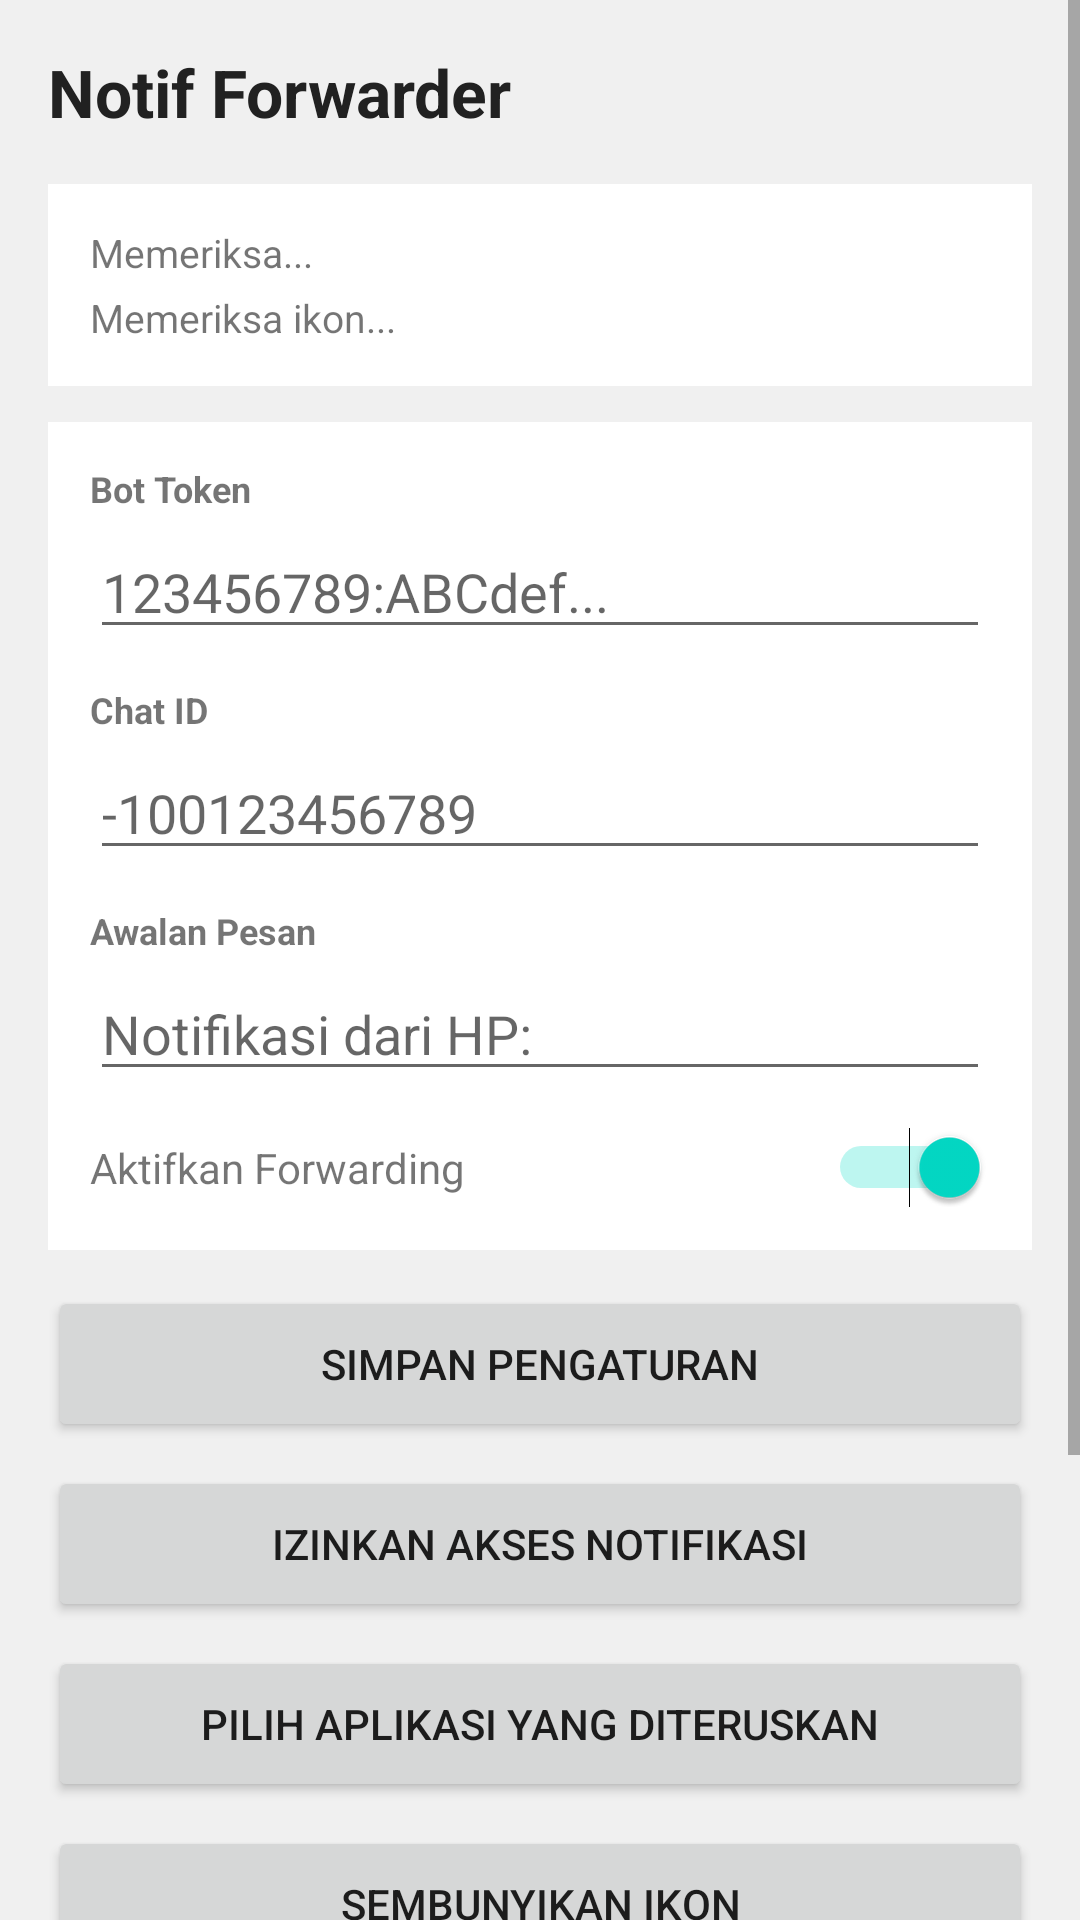

Here is an Android app screen rendered from its layout file. Give the layout XML and the strings, colors and styles it references.
<!-- AndroidManifest.xml: application theme AppTheme -->
<!-- res/layout/activity_main.xml -->
<?xml version="1.0" encoding="utf-8"?>
<ScrollView xmlns:android="http://schemas.android.com/apk/res/android"
    android:layout_width="match_parent"
    android:layout_height="match_parent"
    android:background="#F0F0F0">

    <LinearLayout
        android:layout_width="match_parent"
        android:layout_height="wrap_content"
        android:orientation="vertical"
        android:padding="16dp">

        <TextView
            android:layout_width="match_parent"
            android:layout_height="wrap_content"
            android:text="@string/app_name"
            android:textSize="22sp"
            android:textStyle="bold"
            android:textColor="#212121"
            android:layout_marginBottom="16dp"/>

        
        <LinearLayout
            android:layout_width="match_parent"
            android:layout_height="wrap_content"
            android:background="#FFFFFF"
            android:orientation="vertical"
            android:padding="14dp"
            android:layout_marginBottom="12dp">

            <TextView
                android:id="@+id/tvStatus"
                android:layout_width="match_parent"
                android:layout_height="wrap_content"
                android:text="Memeriksa..."
                android:textSize="13sp"/>

            <TextView
                android:id="@+id/tvIconStatus"
                android:layout_width="match_parent"
                android:layout_height="wrap_content"
                android:text="Memeriksa ikon..."
                android:textSize="13sp"
                android:layout_marginTop="4dp"/>
        </LinearLayout>

        
        <LinearLayout
            android:layout_width="match_parent"
            android:layout_height="wrap_content"
            android:background="#FFFFFF"
            android:orientation="vertical"
            android:padding="14dp"
            android:layout_marginBottom="12dp">

            <TextView
                android:layout_width="wrap_content"
                android:layout_height="wrap_content"
                android:text="Bot Token"
                android:textSize="12sp"
                android:textStyle="bold"
                android:layout_marginBottom="4dp"/>

            <EditText
                android:id="@+id/etBotToken"
                android:layout_width="match_parent"
                android:layout_height="wrap_content"
                android:hint="123456789:ABCdef..."
                android:inputType="text"
                android:singleLine="true"
                android:layout_marginBottom="12dp"/>

            <TextView
                android:layout_width="wrap_content"
                android:layout_height="wrap_content"
                android:text="Chat ID"
                android:textSize="12sp"
                android:textStyle="bold"
                android:layout_marginBottom="4dp"/>

            <EditText
                android:id="@+id/etChatId"
                android:layout_width="match_parent"
                android:layout_height="wrap_content"
                android:hint="-100123456789"
                android:inputType="text"
                android:singleLine="true"
                android:layout_marginBottom="12dp"/>

            <TextView
                android:layout_width="wrap_content"
                android:layout_height="wrap_content"
                android:text="Awalan Pesan"
                android:textSize="12sp"
                android:textStyle="bold"
                android:layout_marginBottom="4dp"/>

            <EditText
                android:id="@+id/etPrefix"
                android:layout_width="match_parent"
                android:layout_height="wrap_content"
                android:hint="Notifikasi dari HP:"
                android:inputType="text"
                android:singleLine="true"
                android:layout_marginBottom="12dp"/>

            <LinearLayout
                android:layout_width="match_parent"
                android:layout_height="wrap_content"
                android:orientation="horizontal"
                android:gravity="center_vertical">

                <TextView
                    android:layout_width="0dp"
                    android:layout_height="wrap_content"
                    android:layout_weight="1"
                    android:text="Aktifkan Forwarding"
                    android:textSize="14sp"/>

                <Switch
                    android:id="@+id/switchEnabled"
                    android:layout_width="wrap_content"
                    android:layout_height="wrap_content"
                    android:checked="true"/>
            </LinearLayout>
        </LinearLayout>

        <Button
            android:id="@+id/btnSave"
            android:layout_width="match_parent"
            android:layout_height="52dp"
            android:text="Simpan Pengaturan"
            android:layout_marginBottom="8dp"/>

        <Button
            android:id="@+id/btnGrant"
            android:layout_width="match_parent"
            android:layout_height="52dp"
            android:text="Izinkan Akses Notifikasi"
            android:layout_marginBottom="8dp"/>

        <Button
            android:id="@+id/btnFilter"
            android:layout_width="match_parent"
            android:layout_height="52dp"
            android:text="Pilih Aplikasi yang Diteruskan"
            android:layout_marginBottom="8dp"/>

        <Button
            android:id="@+id/btnHide"
            android:layout_width="match_parent"
            android:layout_height="52dp"
            android:text="Sembunyikan Ikon"
            android:layout_marginBottom="16dp"/>

        
        <LinearLayout
            android:layout_width="match_parent"
            android:layout_height="wrap_content"
            android:background="#FFFFFF"
            android:orientation="vertical"
            android:padding="14dp">

            <TextView
                android:layout_width="match_parent"
                android:layout_height="wrap_content"
                android:text="Cara Penggunaan"
                android:textSize="13sp"
                android:textStyle="bold"
                android:layout_marginBottom="6dp"/>

            <TextView
                android:layout_width="match_parent"
                android:layout_height="wrap_content"
                android:text="@string/info_content"
                android:textSize="12sp"/>
        </LinearLayout>

    </LinearLayout>
</ScrollView>
<!-- resources referenced by this layout -->
<resources>
  <string name="app_name">Notif Forwarder</string>
  <string name="info_content">1. Isi Bot Token dan Chat ID, lalu Simpan\n2. Tekan Izinkan Akses, pilih app ini\n3. Opsional: filter app tertentu\n4. Tekan Sembunyikan Ikon\n\nUntuk membuka kembali:\nDial pad ketik *#*#8642#*#*</string>
  <style name="AppTheme" parent="Theme.MaterialComponents.Light.NoActionBar">
          <item name="colorPrimary">#4CAF50</item>
          <item name="colorPrimaryVariant">#388E3C</item>
          <item name="colorOnPrimary">#FFFFFF</item>
      </style>
</resources>
